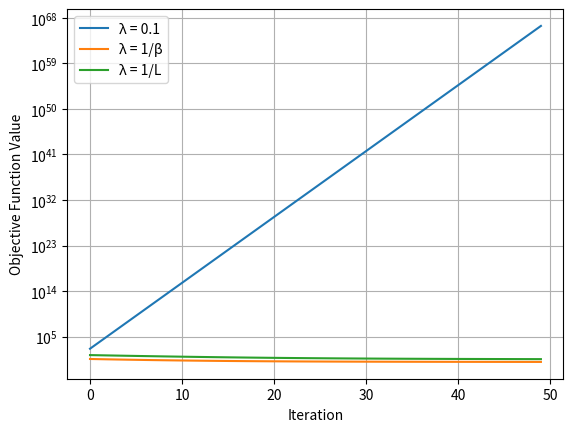

Source code (Python):
import numpy as np
import time
import matplotlib.pyplot as plt

def calculate_objective(x, A, b):
    m = A.shape[0]
    mn = A @ x - b
    function = (1 / (2*m)) * (mn @ mn)
    return function


def compute_gradient(x, A, b):
    m = A.shape[0]
    return (1/m) * (A.T @ (A@x - b))


def gradient_descent(x0, A, b, lamda, max_iter, stop_cr):
    x = x0.copy()

    start_time = time.time()
    objective_values = []

    for k in range(max_iter):
        g = compute_gradient(x, A, b)

        x1_new = x - lamda * g

        f = calculate_objective(x1_new, A, b)
        objective_values.append(f)
        if np.linalg.norm(g) < stop_cr:
            print(f'Found the min of f: {f}. The point x=[{x1_new}]')
            print(f'Time taken: {time.time() - start_time}. Number of iterations: {k+1}.')
            return objective_values

        x = x1_new

    print('Exceeded number of iterations. Exited function.')
    return objective_values

A = np.array([[2, 3, 4], [3, 5, 1], [5, 6, 7]], dtype=float)
b = np.array([1, 8, 9], dtype=float)

beta = 1/3 * (np.linalg.norm(A, 2))**2
x0 = np.zeros(A.shape[1])

one = np.linalg.norm(A.T @ A, 2)
two = np.linalg.norm(A.T @ b)

L = (1/3) * (one * 20 + two)
lamdas = [0.1, 1/beta, 1/L]
labels = ['λ = 0.1', 'λ = 1/β', 'λ = 1/L']

results = []
for i in lamdas:
    gradient_des = gradient_descent(x0, A, b, i, 50, 0.001)
    results.append(gradient_des)


for i, (result, label) in enumerate(zip(results, labels)):
    plt.plot(result, label=label)

plt.xlabel('Iteration')
plt.ylabel('Objective Function Value')
plt.legend()
plt.grid(True)
plt.yscale('log')
plt.show()
